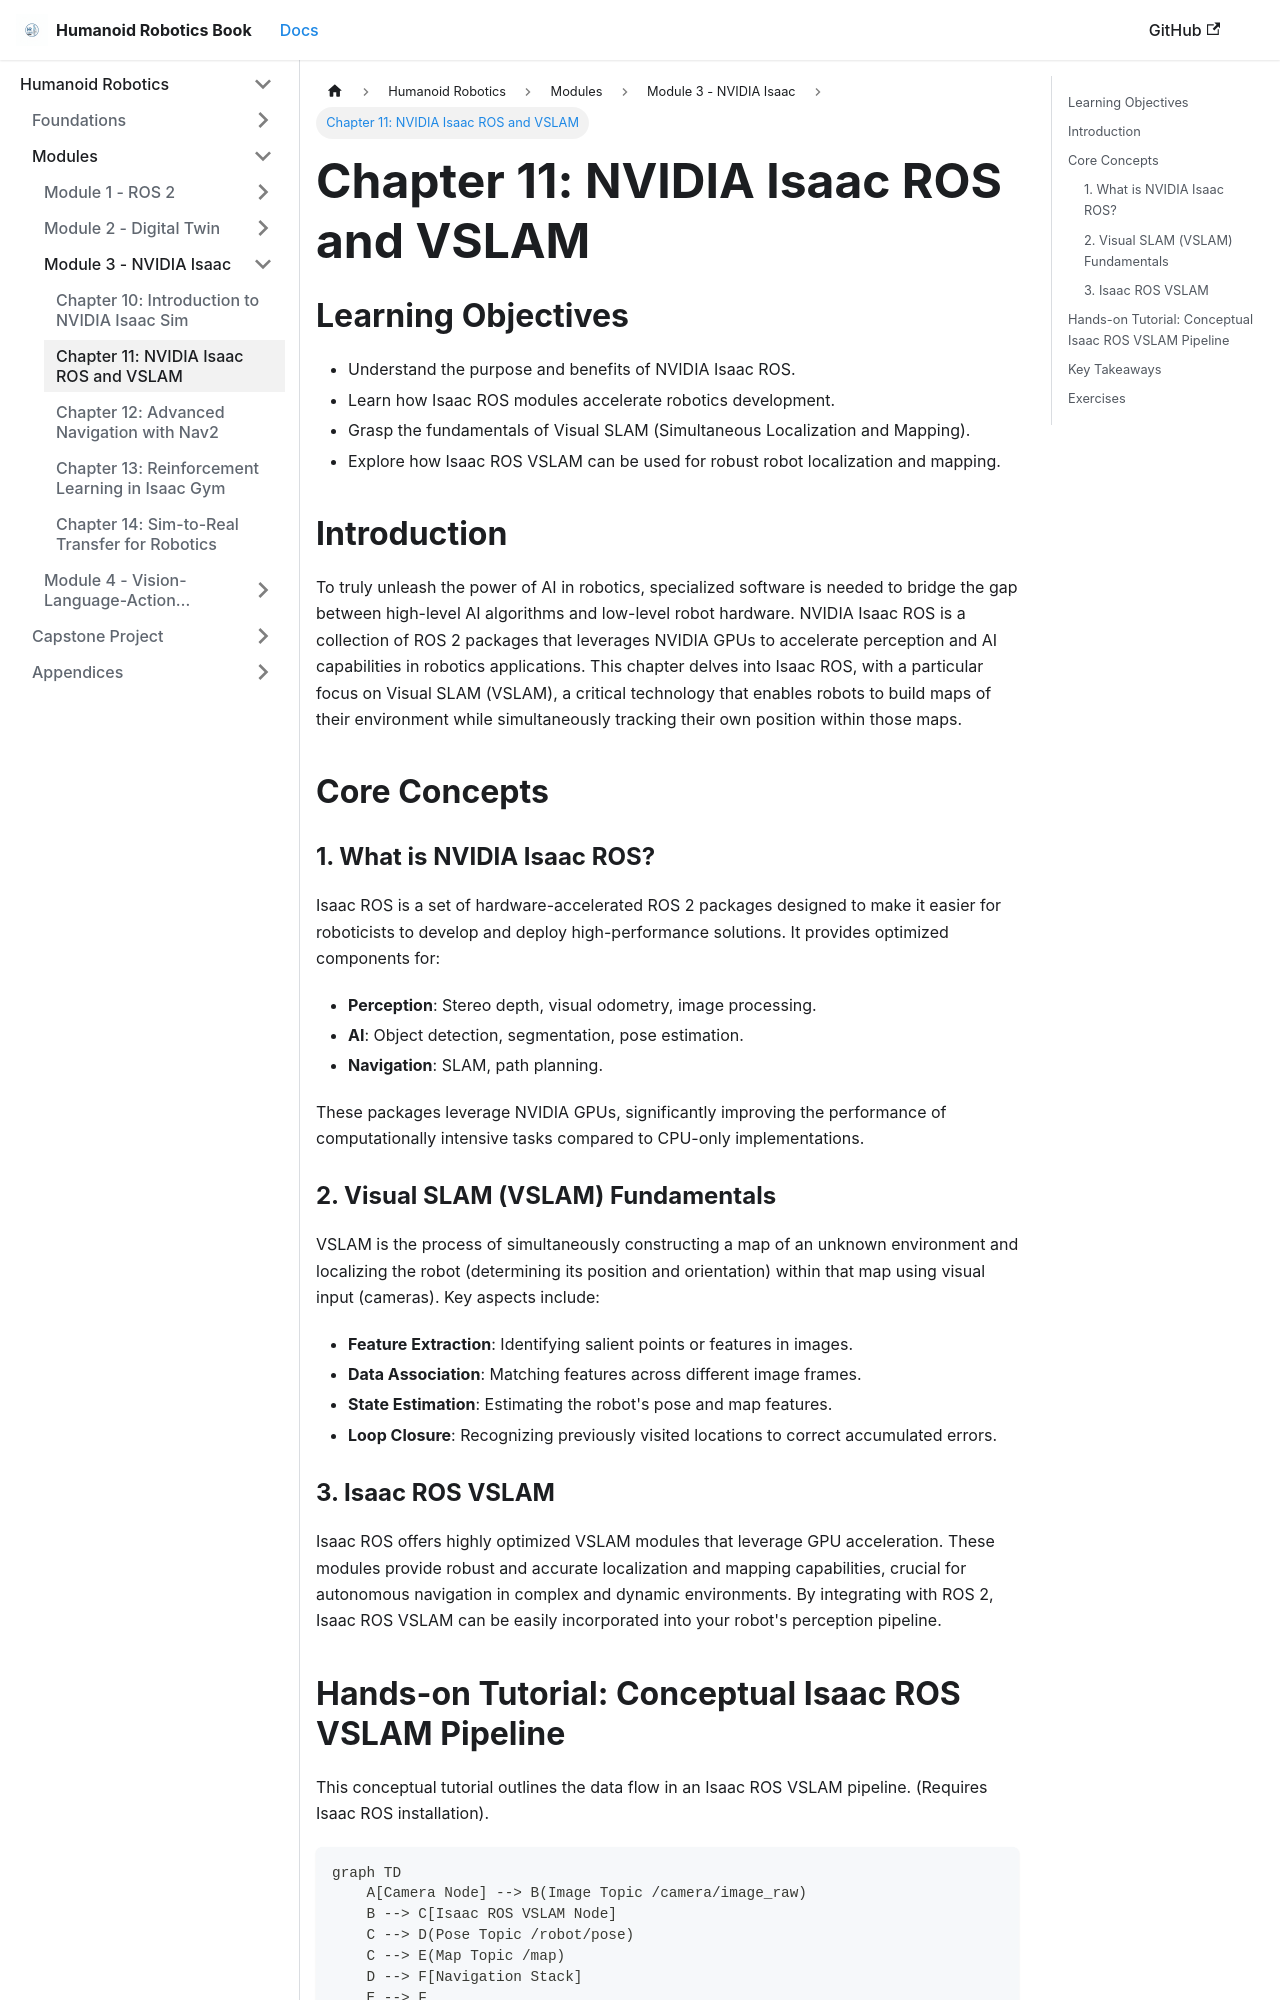

repository: Mahnoor-sheikh-23/Hackathon-Humanoid-Robotics-Book · page: module3-nvidia-isaac/ch11_isaac_ros_vslam.html · generator: docusaurus

---
sidebar_position: 2
---

# Chapter 11: NVIDIA Isaac ROS and VSLAM

## Learning Objectives
- Understand the purpose and benefits of NVIDIA Isaac ROS.
- Learn how Isaac ROS modules accelerate robotics development.
- Grasp the fundamentals of Visual SLAM (Simultaneous Localization and Mapping).
- Explore how Isaac ROS VSLAM can be used for robust robot localization and mapping.

## Introduction
To truly unleash the power of AI in robotics, specialized software is needed to bridge the gap between high-level AI algorithms and low-level robot hardware. NVIDIA Isaac ROS is a collection of ROS 2 packages that leverages NVIDIA GPUs to accelerate perception and AI capabilities in robotics applications. This chapter delves into Isaac ROS, with a particular focus on Visual SLAM (VSLAM), a critical technology that enables robots to build maps of their environment while simultaneously tracking their own position within those maps.

## Core Concepts
### 1. What is NVIDIA Isaac ROS?
Isaac ROS is a set of hardware-accelerated ROS 2 packages designed to make it easier for roboticists to develop and deploy high-performance solutions. It provides optimized components for:
- **Perception**: Stereo depth, visual odometry, image processing.
- **AI**: Object detection, segmentation, pose estimation.
- **Navigation**: SLAM, path planning.

These packages leverage NVIDIA GPUs, significantly improving the performance of computationally intensive tasks compared to CPU-only implementations.

### 2. Visual SLAM (VSLAM) Fundamentals
VSLAM is the process of simultaneously constructing a map of an unknown environment and localizing the robot (determining its position and orientation) within that map using visual input (cameras). Key aspects include:
- **Feature Extraction**: Identifying salient points or features in images.
- **Data Association**: Matching features across different image frames.
- **State Estimation**: Estimating the robot's pose and map features.
- **Loop Closure**: Recognizing previously visited locations to correct accumulated errors.

### 3. Isaac ROS VSLAM
Isaac ROS offers highly optimized VSLAM modules that leverage GPU acceleration. These modules provide robust and accurate localization and mapping capabilities, crucial for autonomous navigation in complex and dynamic environments. By integrating with ROS 2, Isaac ROS VSLAM can be easily incorporated into your robot's perception pipeline.
